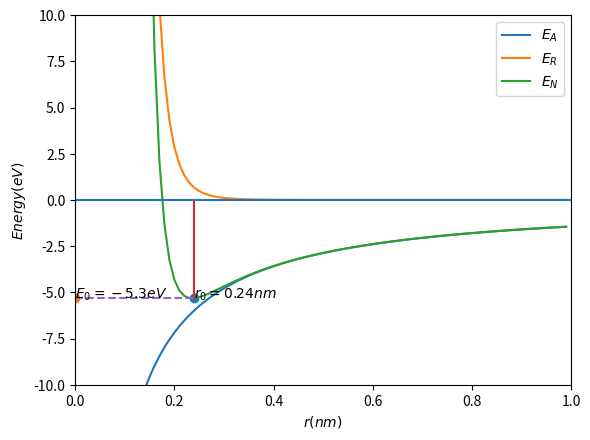

Generate this figure with matplotlib:
import numpy as np
import matplotlib.pyplot as plt


r = np.arange(0.05,1,0.01)
E_a = -1.436/r
E_r = (7.32*10**(-6))/r**8
E_n = (E_a + E_r)
point = r[list(E_n).index(min(list(E_n)))]

plt.plot(r,E_a, label = '$E_{A}$')
plt.plot(r,E_r, label = '$E_{R}$')
plt.plot(r,E_n, label = '$E_{N}$')
plt.legend()
plt.xlim([0.00, 1.00])
plt.ylim([-10, 10])
plt.xlabel('$r(nm)$')
plt.ylabel('$Energy(eV)$')
plt.plot([point, point], [0, min(E_n)])
plt.scatter(point, min(E_n))
plt.annotate("$r_{0} = 0.24nm $", (point, min(E_n)))

plt.plot([0, point], [min(E_n), min(E_n)], '--')
plt.scatter(0, min(E_n))
plt.annotate("$E_{0} = -5.3eV$", (0, min(E_n)))
plt.axvline(0)
plt.axhline(0)


plt.show()

print('Equilibrium spacing = '+ str(point) + 'nm')
print('Magnitude of Energy at r_0 = '+ str(min(E_n)) + 'eV')

